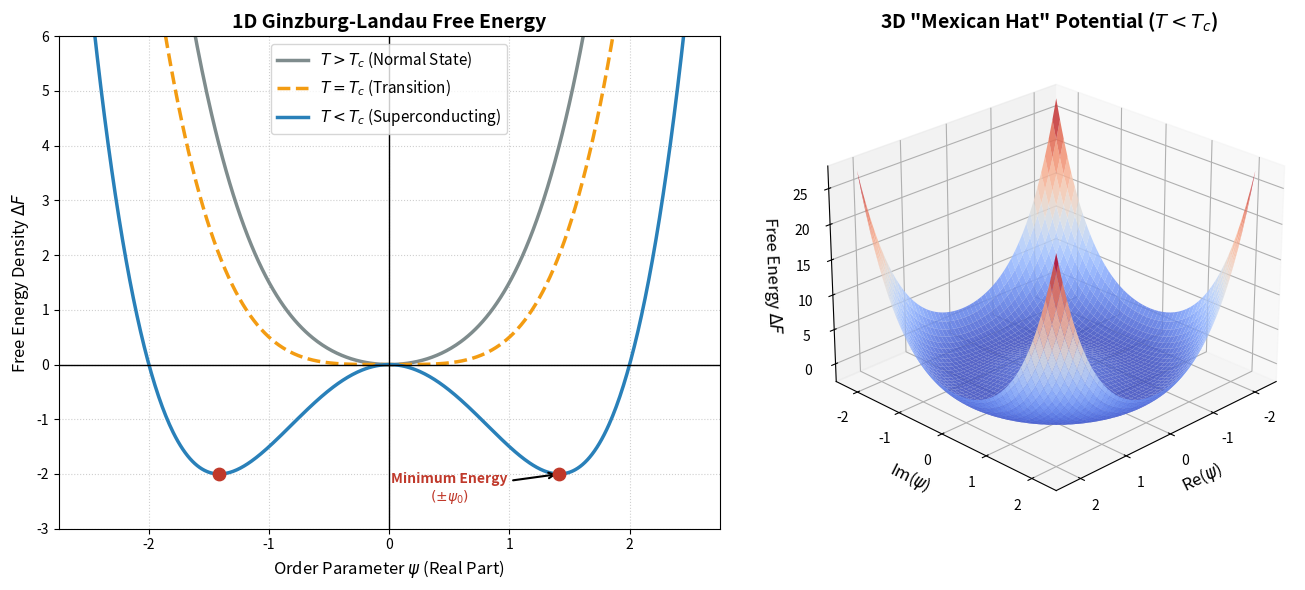

Write the Python code that produced this figure.
# -*- coding: utf-8 -*-
"""
Created on Thu Jul  9 13:19:25 2026

@author: Straight A
"""

import numpy as np
import matplotlib.pyplot as plt
from mpl_toolkits.mplot3d import Axes3D

fig = plt.figure(figsize=(14, 6), facecolor='white')

# --- Panel 1: 1D Free Energy vs Temperature ---
ax1 = fig.add_subplot(121)
psi = np.linspace(-2.5, 2.5, 500)
beta = 1.0

# T > Tc (alpha > 0)
alpha_high = 1.0
f_high = alpha_high * psi**2 + (beta/2) * psi**4
ax1.plot(psi, f_high, label='$T > T_c$ (Normal State)', color='#7f8c8d', linewidth=2.5)

# T = Tc (alpha = 0)
alpha_c = 0.0
f_c = alpha_c * psi**2 + (beta/2) * psi**4
ax1.plot(psi, f_c, label='$T = T_c$ (Transition)', color='#f39c12', linestyle='--', linewidth=2.5)

# T < Tc (alpha < 0)
alpha_low = -2.0
f_low = alpha_low * psi**2 + (beta/2) * psi**4
ax1.plot(psi, f_low, label='$T < T_c$ (Superconducting)', color='#2980b9', linewidth=2.5)

# Minimum points for T < Tc
psi_min = np.sqrt(-alpha_low/beta)
f_min = alpha_low * psi_min**2 + (beta/2) * psi_min**4
ax1.scatter([-psi_min, psi_min], [f_min, f_min], color='#c0392b', s=80, zorder=5)

# Annotations
ax1.annotate('Minimum Energy\n$(\pm \psi_0)$', 
             xy=(psi_min, f_min), xytext=(0.5, -2.5),
             arrowprops=dict(facecolor='#c0392b', arrowstyle='->', lw=1.5), 
             fontsize=10, fontweight='bold', color='#c0392b', ha='center')

ax1.set_title('1D Ginzburg-Landau Free Energy', fontsize=14, fontweight='bold')
ax1.set_xlabel('Order Parameter $\psi$ (Real Part)', fontsize=12)
ax1.set_ylabel('Free Energy Density $\Delta F$', fontsize=12)
ax1.axhline(0, color='black', linewidth=1)
ax1.axvline(0, color='black', linewidth=1)
ax1.grid(True, linestyle=':', alpha=0.6)
ax1.legend(fontsize=11)
ax1.set_ylim(-3, 6)

# --- Panel 2: 3D "Mexican Hat" Potential (T < Tc) ---
ax2 = fig.add_subplot(122, projection='3d')
re_psi = np.linspace(-2.2, 2.2, 100)
im_psi = np.linspace(-2.2, 2.2, 100)
Re, Im = np.meshgrid(re_psi, im_psi)
mag_sq = Re**2 + Im**2

# Using alpha < 0 for Mexican hat
F_3d = alpha_low * mag_sq + (beta/2) * mag_sq**2

# Plot surface
surf = ax2.plot_surface(Re, Im, F_3d, cmap='coolwarm', alpha=0.85, antialiased=True, edgecolor='none')
ax2.set_title('3D "Mexican Hat" Potential ($T < T_c$)', fontsize=14, fontweight='bold')
ax2.set_xlabel('Re($\psi$)', fontsize=12)
ax2.set_ylabel('Im($\psi$)', fontsize=12)
ax2.set_zlabel('Free Energy $\Delta F$', fontsize=12)

# Adjust view
ax2.view_init(elev=25, azim=45)

plt.tight_layout()
plt.savefig('ginzburg_landau_potential.png', dpi=300)
plt.close()

print("Ginzburg-Landau illustration generated successfully.")
